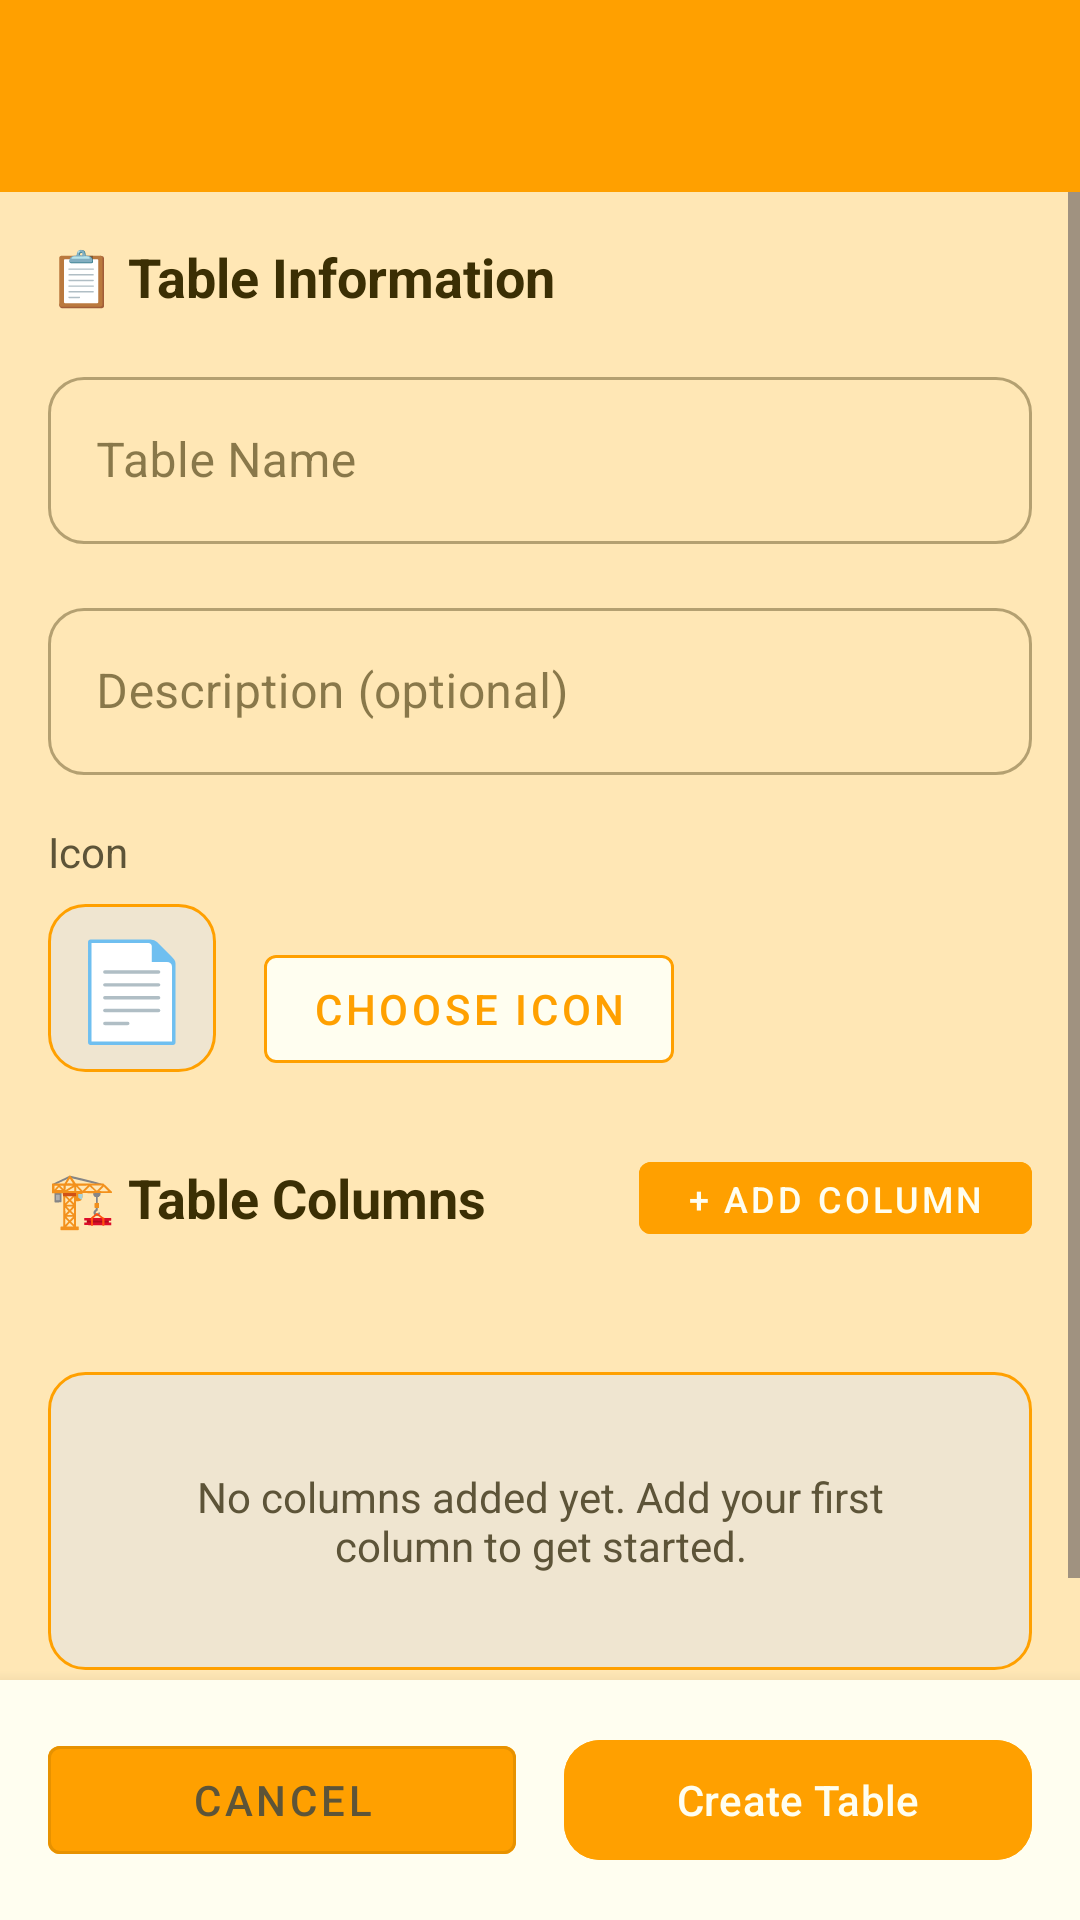

Write the Android layout XML for this screen, with the resource values it uses.
<!-- AndroidManifest.xml: application theme Theme.AksaraNotes -->
<!-- res/layout/activity_table_builder.xml -->
<?xml version="1.0" encoding="utf-8"?>
<LinearLayout xmlns:android="http://schemas.android.com/apk/res/android"
    xmlns:app="http://schemas.android.com/apk/res-auto"
    android:layout_width="match_parent"
    android:layout_height="match_parent"
    android:orientation="vertical">

    <com.google.android.material.appbar.MaterialToolbar
        android:id="@+id/toolbar"
        android:layout_width="match_parent"
        android:layout_height="?attr/actionBarSize"
        android:background="?attr/colorPrimary"
        app:navigationIconTint="?attr/colorSurface"
        app:titleTextColor="?attr/colorSurface" />

    <ScrollView
        android:layout_width="match_parent"
        android:layout_height="0dp"
        android:layout_weight="1">

        <LinearLayout
            android:layout_width="match_parent"
            android:layout_height="wrap_content"
            android:orientation="vertical"
            android:padding="16dp">

            
            <TextView
                android:layout_width="match_parent"
                android:layout_height="wrap_content"
                android:layout_marginBottom="16dp"
                android:text="📋 Table Information"
                android:textColor="?attr/colorOnSurface"
                android:textSize="18sp"
                android:textStyle="bold" />

            
            <com.google.android.material.textfield.TextInputLayout
                style="@style/Widget.MaterialComponents.TextInputLayout.OutlinedBox"
                android:layout_width="match_parent"
                android:layout_height="wrap_content"
                android:layout_marginBottom="16dp"
                android:hint="Table Name">

                <com.google.android.material.textfield.TextInputEditText
                    android:id="@+id/et_table_name"
                    android:layout_width="match_parent"
                    android:layout_height="wrap_content"
                    android:inputType="textCapWords" />

            </com.google.android.material.textfield.TextInputLayout>

            
            <com.google.android.material.textfield.TextInputLayout
                style="@style/Widget.MaterialComponents.TextInputLayout.OutlinedBox"
                android:layout_width="match_parent"
                android:layout_height="wrap_content"
                android:layout_marginBottom="16dp"
                android:hint="Description (optional)">

                <com.google.android.material.textfield.TextInputEditText
                    android:id="@+id/et_table_description"
                    android:layout_width="match_parent"
                    android:layout_height="wrap_content"
                    android:inputType="textCapSentences|textMultiLine"
                    android:maxLines="3" />

            </com.google.android.material.textfield.TextInputLayout>

            
            <TextView
                android:layout_width="match_parent"
                android:layout_height="wrap_content"
                android:layout_marginBottom="8dp"
                android:text="Icon"
                android:textColor="?attr/colorOnSurfaceVariant"
                android:textSize="14sp" />

            <LinearLayout
                android:layout_width="match_parent"
                android:layout_height="wrap_content"
                android:layout_marginBottom="24dp"
                android:orientation="horizontal">

                <TextView
                    android:id="@+id/tv_selected_icon"
                    android:layout_width="56dp"
                    android:layout_height="56dp"
                    android:background="@drawable/chip_background"
                    android:clickable="true"
                    android:focusable="true"
                    android:gravity="center"
                    android:text="📄"
                    android:textSize="32sp" />

                <com.google.android.material.button.MaterialButton
                    android:id="@+id/btn_choose_icon"
                    style="@style/Widget.MaterialComponents.Button.OutlinedButton"
                    android:layout_width="wrap_content"
                    android:layout_height="wrap_content"
                    android:layout_marginStart="16dp"
                    android:backgroundTint="?attr/colorSurface"
                    android:text="Choose Icon"
                    android:textColor="?attr/colorPrimary"
                    app:strokeColor="?attr/colorPrimary"
                    app:strokeWidth="1dp" />

            </LinearLayout>

            
            <LinearLayout
                android:layout_width="match_parent"
                android:layout_height="wrap_content"
                android:layout_marginBottom="16dp"
                android:gravity="center_vertical"
                android:orientation="horizontal">

                <TextView
                    android:layout_width="0dp"
                    android:layout_height="wrap_content"
                    android:layout_weight="1"
                    android:text="🏗️ Table Columns"
                    android:textColor="?attr/colorOnSurface"
                    android:textSize="18sp"
                    android:textStyle="bold" />

                <com.google.android.material.button.MaterialButton
                    android:id="@+id/btn_add_column"
                    style="@style/Widget.MaterialComponents.Button.UnelevatedButton"
                    android:layout_width="wrap_content"
                    android:layout_height="36dp"
                    android:backgroundTint="?attr/colorPrimary"
                    android:text="+ Add Column"
                    android:textColor="?attr/colorSurface"
                    android:textSize="12sp" />

            </LinearLayout>

            
            <androidx.recyclerview.widget.RecyclerView
                android:id="@+id/rv_columns"
                android:layout_width="match_parent"
                android:layout_height="wrap_content"
                android:layout_marginBottom="24dp" />

            <TextView
                android:id="@+id/tv_no_columns"
                android:layout_width="match_parent"
                android:layout_height="wrap_content"
                android:layout_marginBottom="24dp"
                android:background="@drawable/chip_background"
                android:gravity="center"
                android:padding="32dp"
                android:text="No columns added yet. Add your first column to get started."
                android:textColor="?attr/colorOnSurfaceVariant"
                android:textSize="14sp"
                android:visibility="visible" />

        </LinearLayout>

    </ScrollView>

    
    <LinearLayout
        android:layout_width="match_parent"
        android:layout_height="wrap_content"
        android:background="?attr/colorSurface"
        android:elevation="8dp"
        android:orientation="horizontal"
        android:padding="16dp">

        <com.google.android.material.button.MaterialButton
            android:id="@+id/btn_cancel"
            style="@style/Widget.MaterialComponents.Button.OutlinedButton"
            android:layout_width="0dp"
            android:layout_height="wrap_content"
            android:layout_marginEnd="8dp"
            android:layout_weight="1"
            android:backgroundTint="?attr/colorPrimary"
            android:text="Cancel"
            android:textColor="?attr/colorOnSurfaceVariant" />

        <com.google.android.material.button.MaterialButton
            android:id="@+id/btn_create_table"
            android:layout_width="0dp"
            android:layout_height="wrap_content"
            android:layout_marginStart="8dp"
            android:layout_weight="1"
            android:backgroundTint="?attr/colorPrimary"
            android:text="Create Table"
            android:textColor="?attr/colorSurface" />

    </LinearLayout>

</LinearLayout>
<!-- resources referenced by this layout -->
<resources>
  <!-- drawable chip_background (drawable) -->
  <?xml version="1.0" encoding="utf-8"?>
  <shape xmlns:android="http://schemas.android.com/apk/res/android"
      android:shape="rectangle">
      <solid android:color="?attr/colorSurfaceVariant" />
      <corners android:radius="12dp" />
      <stroke android:width="1dp" android:color="?attr/colorPrimary" />
  </shape>
  <style name="Theme.AksaraNotes" parent="Base.Theme.AksaraNotes" />
  <color name="primary">#FFA000</color>
  <color name="on_primary">#FFFFFF</color>
  <color name="secondary">#7E57C2</color>
  <color name="on_secondary">#FFFFFF</color>
  <color name="background">#FFE7B5</color>
  <color name="on_background">#3B2F04</color>
  <color name="surface">#FFFEF0</color>
  <color name="on_surface">#3B2F04</color>
  <color name="surface_variant">#EFE5D0</color>
  <color name="on_surface_variant">#5D5438</color>
  <color name="error">#BA1B1B</color>
  <color name="on_error">#FFFFFF</color>
  <color name="outline">#8D8669</color>
  <style name="Widget.AksaraNotes.CardView" parent="Widget.Material3.CardView.Elevated">
          <item name="cardBackgroundColor">?attr/colorSurface</item>
          <item name="cardElevation">2dp</item>
          <item name="cardCornerRadius">16dp</item>
          <item name="strokeWidth">0dp</item>
          <item name="android:layout_margin">8dp</item>
      </style>
  <style name="Widget.AksaraNotes.Button" parent="Widget.Material3.Button">
          <item name="android:textColor">?attr/colorOnPrimary</item>
          <item name="backgroundTint">?attr/colorPrimary</item>
          <item name="cornerRadius">12dp</item>
          <item name="android:minHeight">48dp</item>
      </style>
  <style name="Widget.AksaraNotes.TextInputLayout" parent="Widget.Material3.TextInputLayout.OutlinedBox">
          <item name="boxStrokeColor">?attr/colorPrimary</item>
          <item name="hintTextColor">?attr/colorPrimary</item>
          <item name="boxCornerRadiusTopStart">12dp</item>
          <item name="boxCornerRadiusTopEnd">12dp</item>
          <item name="boxCornerRadiusBottomStart">12dp</item>
          <item name="boxCornerRadiusBottomEnd">12dp</item>
      </style>
  <style name="Widget.AksaraNotes.BottomNavigation" parent="Widget.Material3.BottomNavigationView">
          <item name="android:background">?attr/colorSurface</item>
          <item name="itemIconTint">@color/bottom_nav_item_color</item>
          <item name="itemTextColor">@color/bottom_nav_item_color</item>
          <item name="itemRippleColor">?attr/colorPrimary</item>
          <item name="itemBackground">@drawable/bottom_nav_item_bg</item>
          <item name="itemActiveIndicatorStyle">@style/Widget.AksaraNotes.BottomNavigation.HiddenIndicator</item>
      </style>
  <style name="Widget.AksaraNotes.Toolbar" parent="Widget.Material3.Toolbar">
          <item name="android:background">?attr/colorPrimary</item>
          <item name="navigationIconTint">?attr/colorOnPrimary</item>
          <item name="titleTextColor">?attr/colorOnPrimary</item>
          <item name="subtitleTextColor">?attr/colorOnPrimary</item>
          <item name="android:theme">@style/ThemeOverlay.AksaraNotes.Toolbar</item>
          <item name="android:elevation">4dp</item>
      </style>
  <style name="Widget.AksaraNotes.BottomNavigation.HiddenIndicator" parent="Widget.Material3.BottomNavigationView.ActiveIndicator">
          <item name="android:color">@android:color/transparent</item>
          <item name="android:width">0dp</item>
          <item name="android:height">0dp</item>
      </style>
  <style name="ThemeOverlay.AksaraNotes.Toolbar" parent="">
          <item name="colorControlNormal">?attr/colorOnPrimary</item>
      </style>
</resources>
